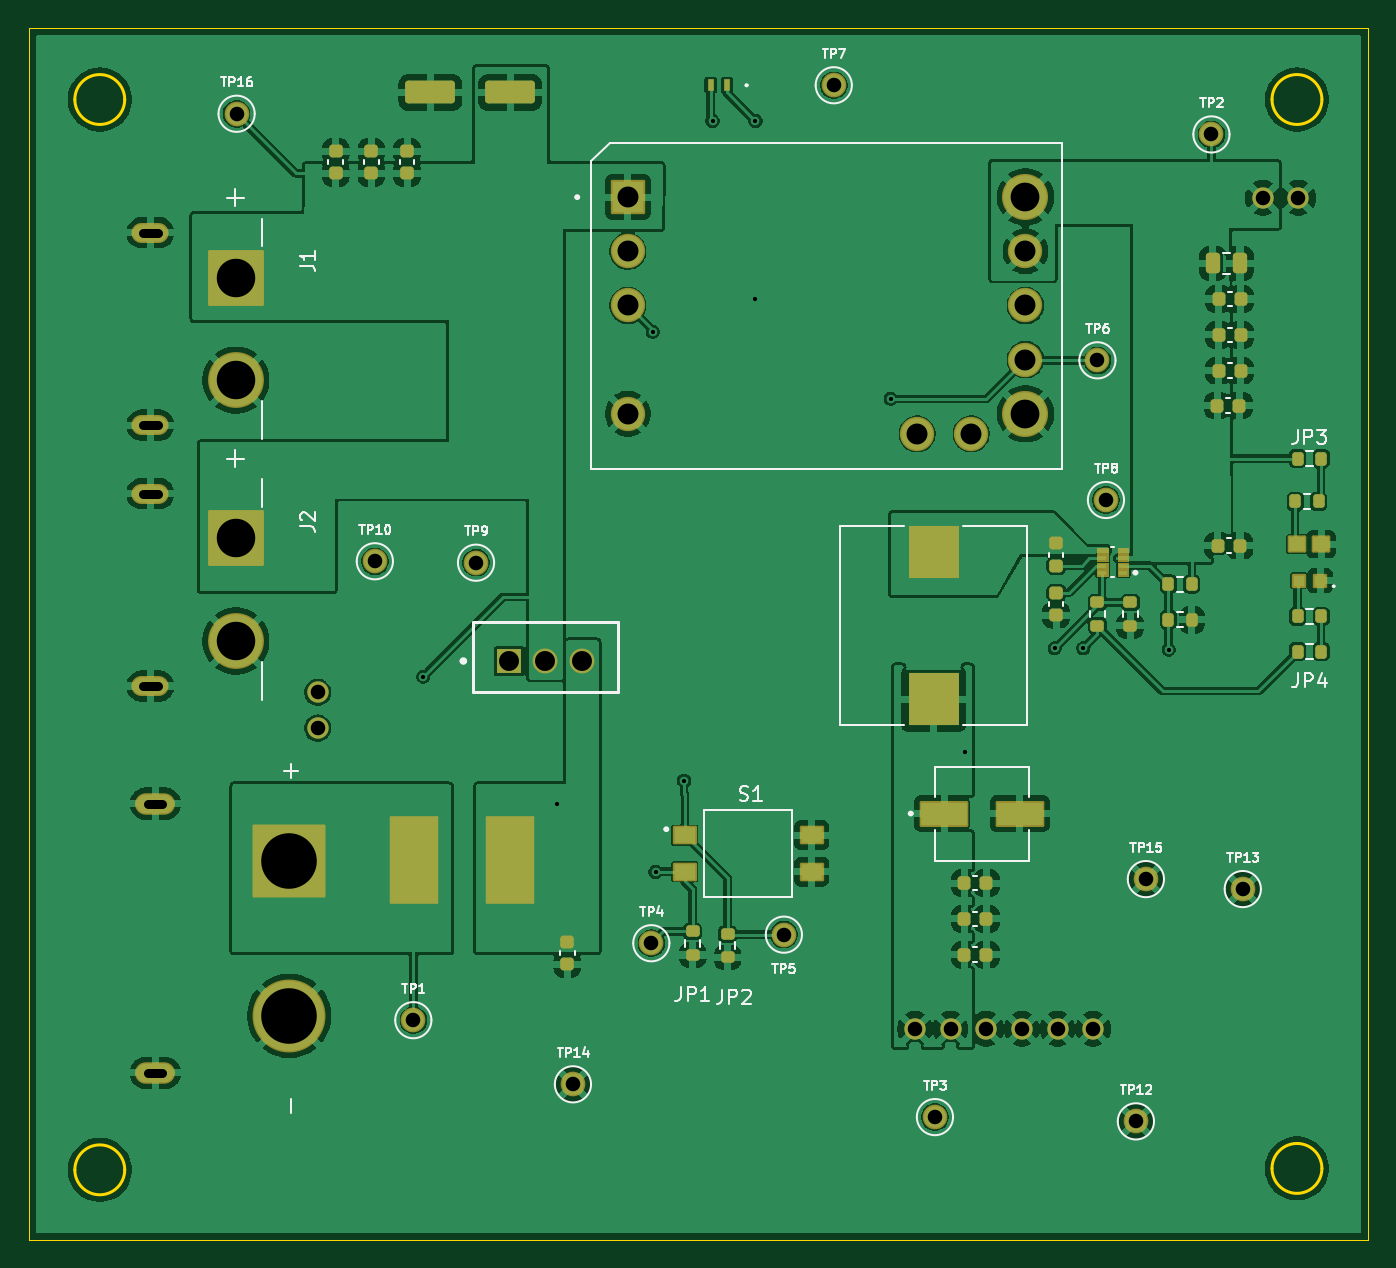
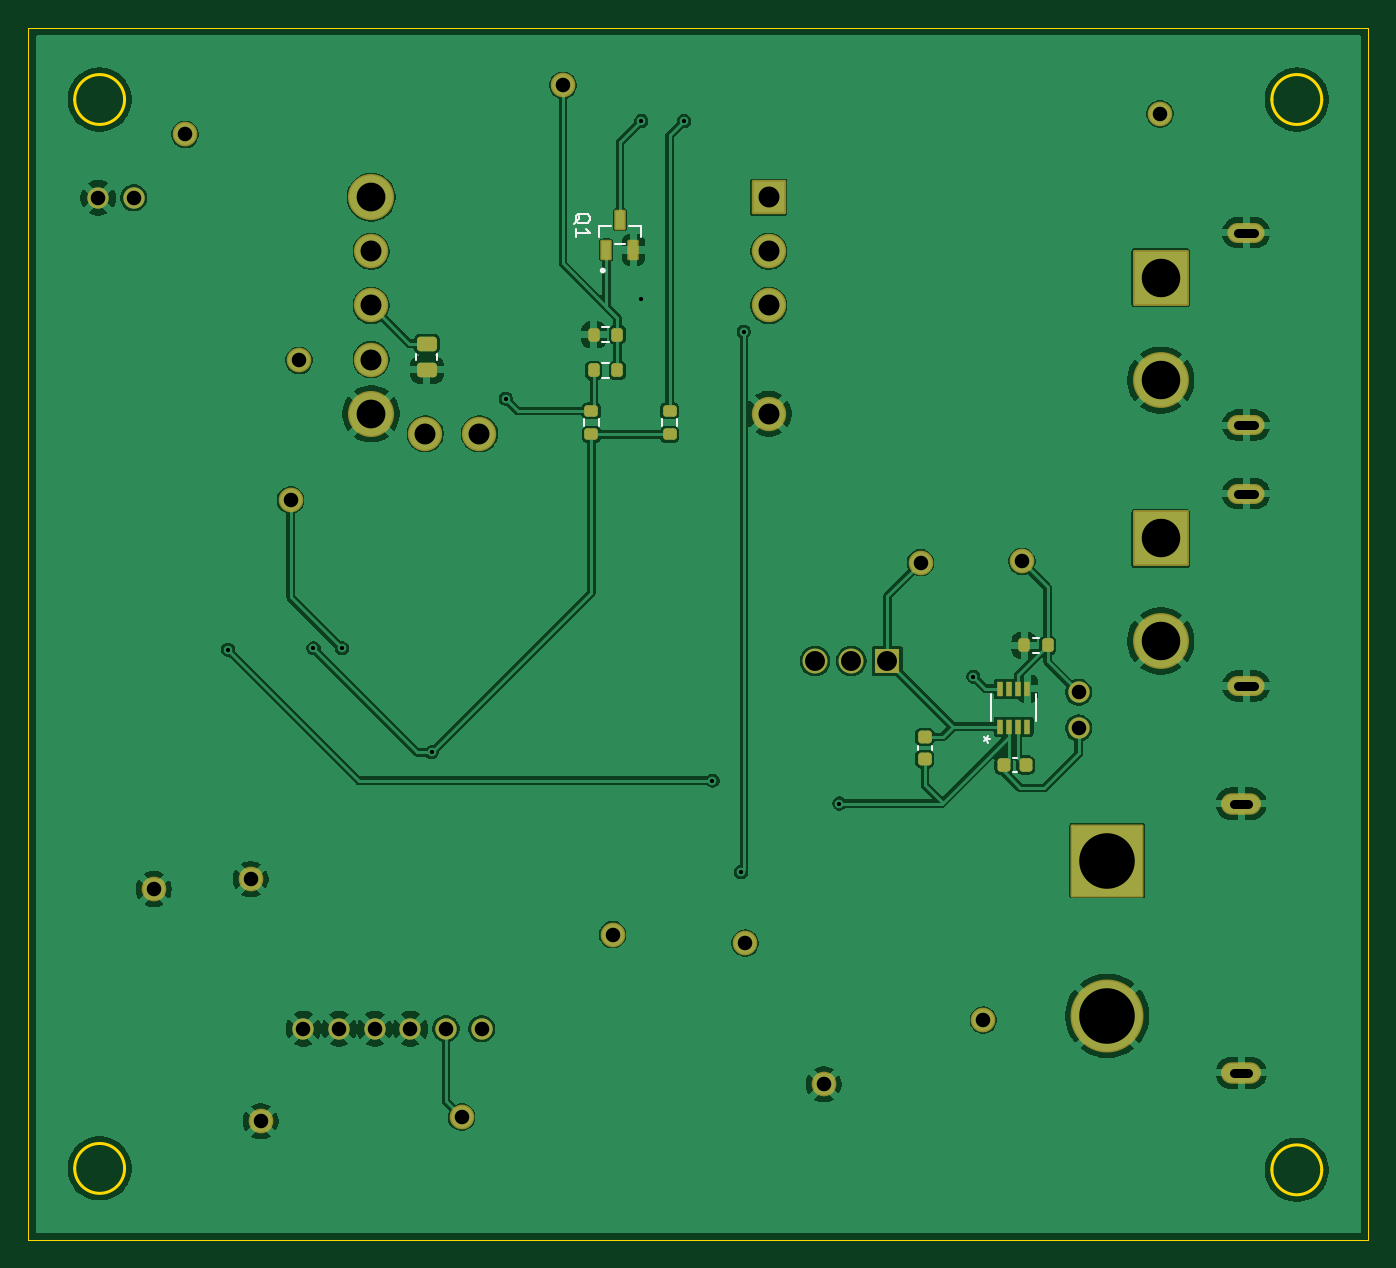
Circuit board: 11 layer files. Board 94.0 x 85.0 mm.
- bottom_copper: VECTAR-PSU-REV2-B_Cu.gbr (144373 bytes)
- bottom_mask: VECTAR-PSU-REV2-B_Mask.gbr (5158 bytes)
- paste: VECTAR-PSU-REV2-B_Paste.gbr (2804 bytes)
- bottom_silk: VECTAR-PSU-REV2-B_Silkscreen.gbr (3592 bytes)
- outline: VECTAR-PSU-REV2-Edge_Cuts.gbr (1324 bytes)
- top_copper: VECTAR-PSU-REV2-F_Cu.gbr (234426 bytes)
- top_mask: VECTAR-PSU-REV2-F_Mask.gbr (9495 bytes)
- paste: VECTAR-PSU-REV2-F_Paste.gbr (4882 bytes)
- top_silk: VECTAR-PSU-REV2-F_Silkscreen.gbr (37284 bytes)
- drill: VECTAR-PSU-REV2-NPTH.drl (309 bytes)
- drill: VECTAR-PSU-REV2-PTH.drl (1781 bytes)

=== bottom_copper: VECTAR-PSU-REV2-B_Cu.gbr (144373 bytes, source omitted) ===
=== bottom_mask: VECTAR-PSU-REV2-B_Mask.gbr (5158 bytes, source omitted) ===
=== paste: VECTAR-PSU-REV2-B_Paste.gbr (2804 bytes, source withheld) ===
=== bottom_silk: VECTAR-PSU-REV2-B_Silkscreen.gbr ===
%TF.GenerationSoftware,KiCad,Pcbnew,9.0.7-9.0.7~ubuntu24.04.1*%
%TF.CreationDate,2026-04-06T00:42:38-04:00*%
%TF.ProjectId,VECTAR-PSU-REV2,56454354-4152-42d5-9053-552d52455632,rev?*%
%TF.SameCoordinates,Original*%
%TF.FileFunction,Legend,Bot*%
%TF.FilePolarity,Positive*%
%FSLAX46Y46*%
G04 Gerber Fmt 4.6, Leading zero omitted, Abs format (unit mm)*
G04 Created by KiCad (PCBNEW 9.0.7-9.0.7~ubuntu24.04.1) date 2026-04-06 00:42:38*
%MOMM*%
%LPD*%
G01*
G04 APERTURE LIST*
%ADD10C,0.150000*%
%ADD11C,0.152400*%
%ADD12C,0.120000*%
%ADD13C,0.127000*%
%ADD14C,0.200000*%
G04 APERTURE END LIST*
D10*
X130054819Y-93900000D02*
X130292914Y-93900000D01*
X130197676Y-93661905D02*
X130292914Y-93900000D01*
X130292914Y-93900000D02*
X130197676Y-94138095D01*
X130483390Y-93757143D02*
X130292914Y-93900000D01*
X130292914Y-93900000D02*
X130483390Y-94042857D01*
X159185057Y-57729761D02*
X159137438Y-57634523D01*
X159137438Y-57634523D02*
X159042200Y-57539285D01*
X159042200Y-57539285D02*
X158899342Y-57396428D01*
X158899342Y-57396428D02*
X158851723Y-57301190D01*
X158851723Y-57301190D02*
X158851723Y-57205952D01*
X159089819Y-57253571D02*
X159042200Y-57158333D01*
X159042200Y-57158333D02*
X158946961Y-57063095D01*
X158946961Y-57063095D02*
X158756485Y-57015476D01*
X158756485Y-57015476D02*
X158423152Y-57015476D01*
X158423152Y-57015476D02*
X158232676Y-57063095D01*
X158232676Y-57063095D02*
X158137438Y-57158333D01*
X158137438Y-57158333D02*
X158089819Y-57253571D01*
X158089819Y-57253571D02*
X158089819Y-57444047D01*
X158089819Y-57444047D02*
X158137438Y-57539285D01*
X158137438Y-57539285D02*
X158232676Y-57634523D01*
X158232676Y-57634523D02*
X158423152Y-57682142D01*
X158423152Y-57682142D02*
X158756485Y-57682142D01*
X158756485Y-57682142D02*
X158946961Y-57634523D01*
X158946961Y-57634523D02*
X159042200Y-57539285D01*
X159042200Y-57539285D02*
X159089819Y-57444047D01*
X159089819Y-57444047D02*
X159089819Y-57253571D01*
X159089819Y-58634523D02*
X159089819Y-58063095D01*
X159089819Y-58348809D02*
X158089819Y-58348809D01*
X158089819Y-58348809D02*
X158232676Y-58253571D01*
X158232676Y-58253571D02*
X158327914Y-58158333D01*
X158327914Y-58158333D02*
X158375533Y-58063095D01*
D11*
%TO.C,U1*%
X126774801Y-92624451D02*
X126774801Y-90719451D01*
X129975201Y-90719451D02*
X129975201Y-92624451D01*
D12*
%TO.C,C10*%
X128440580Y-95190000D02*
X128159420Y-95190000D01*
X128440580Y-96210000D02*
X128159420Y-96210000D01*
%TO.C,C21*%
X134090000Y-94359420D02*
X134090000Y-94640580D01*
X135110000Y-94359420D02*
X135110000Y-94640580D01*
%TO.C,R11*%
X126562742Y-87822500D02*
X127037258Y-87822500D01*
X126562742Y-86777500D02*
X127037258Y-86777500D01*
%TO.C,R6*%
X151977500Y-71437742D02*
X151977500Y-71912258D01*
X153022500Y-71437742D02*
X153022500Y-71912258D01*
D13*
%TO.C,Q1*%
X154540000Y-57850000D02*
X154540000Y-58625000D01*
X155380000Y-57850000D02*
X154540000Y-57850000D01*
X156330000Y-59150000D02*
X155670000Y-59150000D01*
X156620000Y-57850000D02*
X157460000Y-57850000D01*
X157460000Y-57850000D02*
X157460000Y-58625000D01*
D14*
X157300000Y-61000000D02*
G75*
G02*
X157100000Y-61000000I-100000J0D01*
G01*
X157100000Y-61000000D02*
G75*
G02*
X157300000Y-61000000I100000J0D01*
G01*
D12*
%TO.C,R5*%
X157237258Y-64977500D02*
X156762742Y-64977500D01*
X157237258Y-66022500D02*
X156762742Y-66022500D01*
%TO.C,R4*%
X157237258Y-67477500D02*
X156762742Y-67477500D01*
X157237258Y-68522500D02*
X156762742Y-68522500D01*
%TO.C,R1*%
X168815000Y-66822936D02*
X168815000Y-67277064D01*
X170285000Y-66822936D02*
X170285000Y-67277064D01*
%TO.C,R3*%
X157477500Y-71912258D02*
X157477500Y-71437742D01*
X158522500Y-71912258D02*
X158522500Y-71437742D01*
%TD*%
M02*

=== outline: VECTAR-PSU-REV2-Edge_Cuts.gbr ===
%TF.GenerationSoftware,KiCad,Pcbnew,9.0.7-9.0.7~ubuntu24.04.1*%
%TF.CreationDate,2026-04-06T00:42:39-04:00*%
%TF.ProjectId,VECTAR-PSU-REV2,56454354-4152-42d5-9053-552d52455632,rev?*%
%TF.SameCoordinates,Original*%
%TF.FileFunction,Profile,NP*%
%FSLAX46Y46*%
G04 Gerber Fmt 4.6, Leading zero omitted, Abs format (unit mm)*
G04 Created by KiCad (PCBNEW 9.0.7-9.0.7~ubuntu24.04.1) date 2026-04-06 00:42:39*
%MOMM*%
%LPD*%
G01*
G04 APERTURE LIST*
%TA.AperFunction,Profile*%
%ADD10C,0.050000*%
%TD*%
%TA.AperFunction,Profile*%
%ADD11C,0.200000*%
%TD*%
G04 APERTURE END LIST*
D10*
X103500000Y-44000000D02*
X197500000Y-44000000D01*
X197500000Y-129000000D01*
X103500000Y-129000000D01*
X103500000Y-44000000D01*
D11*
X110250000Y-124100000D02*
G75*
G02*
X106750000Y-124100000I-1750000J0D01*
G01*
X106750000Y-124100000D02*
G75*
G02*
X110250000Y-124100000I1750000J0D01*
G01*
X110250000Y-49000000D02*
G75*
G02*
X106750000Y-49000000I-1750000J0D01*
G01*
X106750000Y-49000000D02*
G75*
G02*
X110250000Y-49000000I1750000J0D01*
G01*
X194250000Y-49000000D02*
G75*
G02*
X190750000Y-49000000I-1750000J0D01*
G01*
X190750000Y-49000000D02*
G75*
G02*
X194250000Y-49000000I1750000J0D01*
G01*
X194250000Y-124000000D02*
G75*
G02*
X190750000Y-124000000I-1750000J0D01*
G01*
X190750000Y-124000000D02*
G75*
G02*
X194250000Y-124000000I1750000J0D01*
G01*
M02*

=== top_copper: VECTAR-PSU-REV2-F_Cu.gbr (234426 bytes, source omitted) ===
=== top_mask: VECTAR-PSU-REV2-F_Mask.gbr (9495 bytes, source omitted) ===
=== paste: VECTAR-PSU-REV2-F_Paste.gbr ===
%TF.GenerationSoftware,KiCad,Pcbnew,9.0.7-9.0.7~ubuntu24.04.1*%
%TF.CreationDate,2026-04-06T00:42:38-04:00*%
%TF.ProjectId,VECTAR-PSU-REV2,56454354-4152-42d5-9053-552d52455632,rev?*%
%TF.SameCoordinates,Original*%
%TF.FileFunction,Paste,Top*%
%TF.FilePolarity,Positive*%
%FSLAX46Y46*%
G04 Gerber Fmt 4.6, Leading zero omitted, Abs format (unit mm)*
G04 Created by KiCad (PCBNEW 9.0.7-9.0.7~ubuntu24.04.1) date 2026-04-06 00:42:38*
%MOMM*%
%LPD*%
G01*
G04 APERTURE LIST*
G04 Aperture macros list*
%AMRoundRect*
0 Rectangle with rounded corners*
0 $1 Rounding radius*
0 $2 $3 $4 $5 $6 $7 $8 $9 X,Y pos of 4 corners*
0 Add a 4 corners polygon primitive as box body*
4,1,4,$2,$3,$4,$5,$6,$7,$8,$9,$2,$3,0*
0 Add four circle primitives for the rounded corners*
1,1,$1+$1,$2,$3*
1,1,$1+$1,$4,$5*
1,1,$1+$1,$6,$7*
1,1,$1+$1,$8,$9*
0 Add four rect primitives between the rounded corners*
20,1,$1+$1,$2,$3,$4,$5,0*
20,1,$1+$1,$4,$5,$6,$7,0*
20,1,$1+$1,$6,$7,$8,$9,0*
20,1,$1+$1,$8,$9,$2,$3,0*%
G04 Aperture macros list end*
%ADD10RoundRect,0.200000X0.200000X0.275000X-0.200000X0.275000X-0.200000X-0.275000X0.200000X-0.275000X0*%
%ADD11R,3.505200X3.657600*%
%ADD12RoundRect,0.200000X-0.200000X-0.275000X0.200000X-0.275000X0.200000X0.275000X-0.200000X0.275000X0*%
%ADD13RoundRect,0.225000X-0.225000X-0.250000X0.225000X-0.250000X0.225000X0.250000X-0.225000X0.250000X0*%
%ADD14RoundRect,0.200000X-0.275000X0.200000X-0.275000X-0.200000X0.275000X-0.200000X0.275000X0.200000X0*%
%ADD15RoundRect,0.225000X0.250000X-0.225000X0.250000X0.225000X-0.250000X0.225000X-0.250000X-0.225000X0*%
%ADD16R,0.660000X0.320000*%
%ADD17R,1.500000X1.100000*%
%ADD18RoundRect,0.200000X0.275000X-0.200000X0.275000X0.200000X-0.275000X0.200000X-0.275000X-0.200000X0*%
%ADD19R,0.800000X0.800000*%
%ADD20RoundRect,0.250000X-0.250000X-0.475000X0.250000X-0.475000X0.250000X0.475000X-0.250000X0.475000X0*%
%ADD21R,0.457200X0.812800*%
%ADD22RoundRect,0.225000X-0.250000X0.225000X-0.250000X-0.225000X0.250000X-0.225000X0.250000X0.225000X0*%
%ADD23R,3.210000X1.620000*%
%ADD24R,1.100000X1.000000*%
%ADD25RoundRect,0.240000X1.510000X0.560000X-1.510000X0.560000X-1.510000X-0.560000X1.510000X-0.560000X0*%
%ADD26R,3.400000X6.150000*%
G04 APERTURE END LIST*
D10*
%TO.C,JP4*%
X192550000Y-87750000D03*
X194200000Y-87750000D03*
%TD*%
D11*
%TO.C,L1*%
X167000000Y-80731100D03*
X167000000Y-91068900D03*
%TD*%
D12*
%TO.C,R8*%
X183475000Y-85500000D03*
X185125000Y-85500000D03*
%TD*%
D10*
%TO.C,R2*%
X185125000Y-83000000D03*
X183475000Y-83000000D03*
%TD*%
D13*
%TO.C,C9*%
X187000000Y-68020000D03*
X188550000Y-68020000D03*
%TD*%
D14*
%TO.C,R12*%
X180800000Y-84275000D03*
X180800000Y-85925000D03*
%TD*%
D15*
%TO.C,C2*%
X125050000Y-54175000D03*
X125050000Y-52625000D03*
%TD*%
D16*
%TO.C,U2*%
X180300000Y-82200000D03*
X180300000Y-81700000D03*
X180300000Y-81200000D03*
X180300000Y-80700000D03*
X178830000Y-80700000D03*
X178830000Y-81200000D03*
X178830000Y-81700000D03*
X178830000Y-82200000D03*
%TD*%
D13*
%TO.C,C6*%
X186900000Y-70470000D03*
X188450000Y-70470000D03*
%TD*%
D17*
%TO.C,S1*%
X149550000Y-100630000D03*
X158450000Y-100630000D03*
X149550000Y-103170000D03*
X158450000Y-103170000D03*
%TD*%
D10*
%TO.C,JP3*%
X194200000Y-74200000D03*
X192550000Y-74200000D03*
%TD*%
D15*
%TO.C,C3*%
X127560000Y-54175000D03*
X127560000Y-52625000D03*
%TD*%
%TO.C,C4*%
X130070000Y-54175000D03*
X130070000Y-52625000D03*
%TD*%
D13*
%TO.C,C8*%
X187000000Y-65510000D03*
X188550000Y-65510000D03*
%TD*%
D18*
%TO.C,R7*%
X178500000Y-84275000D03*
X178500000Y-85925000D03*
%TD*%
D19*
%TO.C,D5*%
X194125000Y-82750000D03*
X192625000Y-82750000D03*
%TD*%
D13*
%TO.C,C18*%
X169150000Y-103980000D03*
X170700000Y-103980000D03*
%TD*%
D20*
%TO.C,C5*%
X186600000Y-60500000D03*
X188500000Y-60500000D03*
%TD*%
D21*
%TO.C,D2*%
X152500000Y-48000000D03*
X151357000Y-48000000D03*
%TD*%
D13*
%TO.C,C15*%
X186950000Y-80300000D03*
X188500000Y-80300000D03*
%TD*%
D22*
%TO.C,C22*%
X175600000Y-83625000D03*
X175600000Y-85175000D03*
%TD*%
D23*
%TO.C,C17*%
X167750000Y-99100000D03*
X173050000Y-99100000D03*
%TD*%
D13*
%TO.C,C20*%
X169150000Y-109000000D03*
X170700000Y-109000000D03*
%TD*%
D15*
%TO.C,C16*%
X175600000Y-81700000D03*
X175600000Y-80150000D03*
%TD*%
D10*
%TO.C,R9*%
X194025000Y-77200000D03*
X192375000Y-77200000D03*
%TD*%
D18*
%TO.C,JP2*%
X152550000Y-109200000D03*
X152550000Y-107550000D03*
%TD*%
D24*
%TO.C,D4*%
X194200000Y-80200000D03*
X192500000Y-80200000D03*
%TD*%
D13*
%TO.C,C19*%
X169150000Y-106490000D03*
X170700000Y-106490000D03*
%TD*%
%TO.C,C7*%
X187000000Y-63000000D03*
X188550000Y-63000000D03*
%TD*%
D10*
%TO.C,R10*%
X194200000Y-85250000D03*
X192550000Y-85250000D03*
%TD*%
D25*
%TO.C,C1*%
X137300000Y-48500000D03*
X131700000Y-48500000D03*
%TD*%
D18*
%TO.C,JP1*%
X150100000Y-109025000D03*
X150100000Y-107375000D03*
%TD*%
D15*
%TO.C,C11*%
X141300000Y-109675000D03*
X141300000Y-108125000D03*
%TD*%
D26*
%TO.C,F1*%
X130550000Y-102350000D03*
X137250000Y-102350000D03*
%TD*%
M02*

=== top_silk: VECTAR-PSU-REV2-F_Silkscreen.gbr (37284 bytes, source omitted) ===
=== drill: VECTAR-PSU-REV2-NPTH.drl ===
M48
; DRILL file {KiCad 9.0.7-9.0.7~ubuntu24.04.1} date 2026-04-06T00:42:58-0400
; FORMAT={-:-/ absolute / metric / decimal}
; #@! TF.CreationDate,2026-04-06T00:42:58-04:00
; #@! TF.GenerationSoftware,Kicad,Pcbnew,9.0.7-9.0.7~ubuntu24.04.1
; #@! TF.FileFunction,NonPlated,1,2,NPTH
FMAT,2
METRIC
%
G90
G05
M30

=== drill: VECTAR-PSU-REV2-PTH.drl ===
M48
; DRILL file {KiCad 9.0.7-9.0.7~ubuntu24.04.1} date 2026-04-06T00:42:58-0400
; FORMAT={-:-/ absolute / metric / decimal}
; #@! TF.CreationDate,2026-04-06T00:42:58-04:00
; #@! TF.GenerationSoftware,Kicad,Pcbnew,9.0.7-9.0.7~ubuntu24.04.1
; #@! TF.FileFunction,Plated,1,2,PTH
FMAT,2
METRIC
; #@! TA.AperFunction,Plated,PTH,ViaDrill
T1C0.300
; #@! TA.AperFunction,Plated,PTH,ComponentDrill
T2C0.600
; #@! TA.AperFunction,Plated,PTH,ComponentDrill
T3C1.020
; #@! TA.AperFunction,Plated,PTH,ComponentDrill
T4C1.400
; #@! TA.AperFunction,Plated,PTH,ComponentDrill
T5C1.470
; #@! TA.AperFunction,Plated,PTH,ComponentDrill
T6C2.020
; #@! TA.AperFunction,Plated,PTH,ComponentDrill
T7C2.700
; #@! TA.AperFunction,Plated,PTH,ComponentDrill
T8C3.900
%
G90
G05
T1
X131.2Y-89.5
X140.6Y-98.4
X147.3Y-65.3
X147.5Y-103.2
X149.5Y-96.8
X151.5Y-50.5
X154.5Y-50.5
X154.5Y-63.0
X164.0Y-70.0
X169.2Y-94.8
X175.5Y-87.5
X177.5Y-87.5
X183.5Y-87.6
T3
X118.1Y-50.0
X123.8Y-90.6
X123.8Y-93.1
X127.8Y-81.4
X130.5Y-113.6
X134.9Y-81.5
X141.7Y-118.1
X147.2Y-108.2
X156.5Y-107.6
X160.0Y-48.0
X165.7Y-114.2
X167.1Y-120.4
X168.2Y-114.2
X170.7Y-114.2
X173.2Y-114.2
X175.7Y-114.2
X178.2Y-114.2
X178.5Y-67.3
X179.1Y-77.1
X181.2Y-120.7
X181.9Y-103.7
X186.5Y-51.45
X188.7Y-104.4
X190.1Y-55.9
X192.6Y-55.9
T4
X137.22Y-88.4
X139.76Y-88.4
X142.3Y-88.4
T5
X145.55Y-55.85
X145.55Y-59.65
X145.55Y-63.45
X145.55Y-71.05
X165.85Y-72.45
X169.65Y-72.45
X173.45Y-59.65
X173.45Y-63.45
X173.45Y-67.25
T6
X173.45Y-55.85
X173.45Y-71.05
T7
X118.05Y-61.5
X118.05Y-68.7
X118.05Y-79.8
X118.05Y-87.0
T8
X121.8Y-102.4
X121.8Y-113.3
T2
X112.6Y-58.35G85X111.5Y-58.35
G05
X112.6Y-71.85G85X111.5Y-71.85
G05
X112.6Y-76.65G85X111.5Y-76.65
G05
X112.6Y-90.15G85X111.5Y-90.15
G05
X112.9Y-98.4G85X111.9Y-98.4
G05
X112.9Y-117.3G85X111.9Y-117.3
G05
M30
